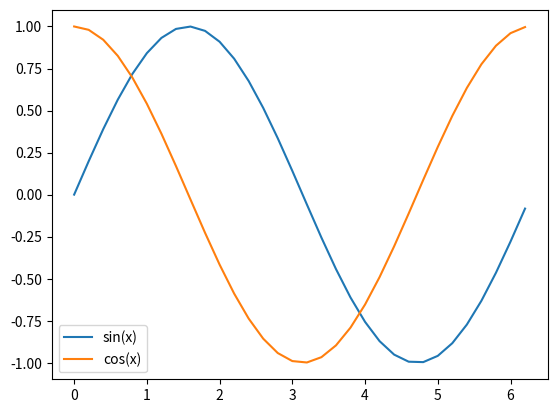

The script that saved this image:
import matplotlib.pyplot as plt
import numpy as np
from scipy.signal import square, sawtooth


# x = np.arange(-10, 11)
# y = np.power(x, 2) + 5
# plt.plot(x, y)
# plt.xlabel('x')
# plt.ylabel('y')
# plt.grid(True)
# plt.show()


x = np.arange(0, 2*np.pi, 0.2)
sin = np.sin(x)
cos = np.cos(x)
plt.plot(x, sin, label='sin(x)')
plt.plot(x, cos, label='cos(x)')
plt.legend()
# plt.grid(True)
plt.show()


# f = 1000
# A = 2
# fs = 10000
# t = np.linspace(0, 0.005, int(0.005*fs))
# y = A*np.sin(2*np.pi*f*t)
# plt.plot(t*1000, y)
# plt.xlabel('Czas [ms]')
# plt.ylabel('Napiecie [V]')
# plt.show()


# f = 1000
# t = np.linspace(0, 0.005, 1000)
# A = 2
# y = A*np.cos(2*np.pi*f*t)
# plt.plot(t, y)
# plt.xlabel('Czas [ms]')
# plt.ylabel('Napiecie [V]')
# plt.show()


# f = 1000
# t = np.linspace(0, 0.005, 1000)
# A = 2
# y = A*square(2*np.pi*f*t)
# plt.plot(t, y)
# plt.xlabel('Czas [ms]')
# plt.ylabel('Napiecie [V]')
# plt.show()


# f = 1000
# t = np.linspace(0, 0.005, 1000)
# A = 2
# y = A*sawtooth(2*np.pi*f*t, width=0.5)
# plt.plot(t, y)
# plt.xlabel('Czas [ms]')
# plt.ylabel('Napiecie [V]')
# plt.show()


# f = 1000
# t = np.linspace(0, 0.005, 1000)
# A = 2
# y = A*sawtooth(2*np.pi*f*t)
# plt.plot(t, y)
# plt.xlabel('Czas [ms]')
# plt.ylabel('Napiecie [V]')
# plt.show()


for i in range(0, 11):
    print(str(i).strip("\n"))